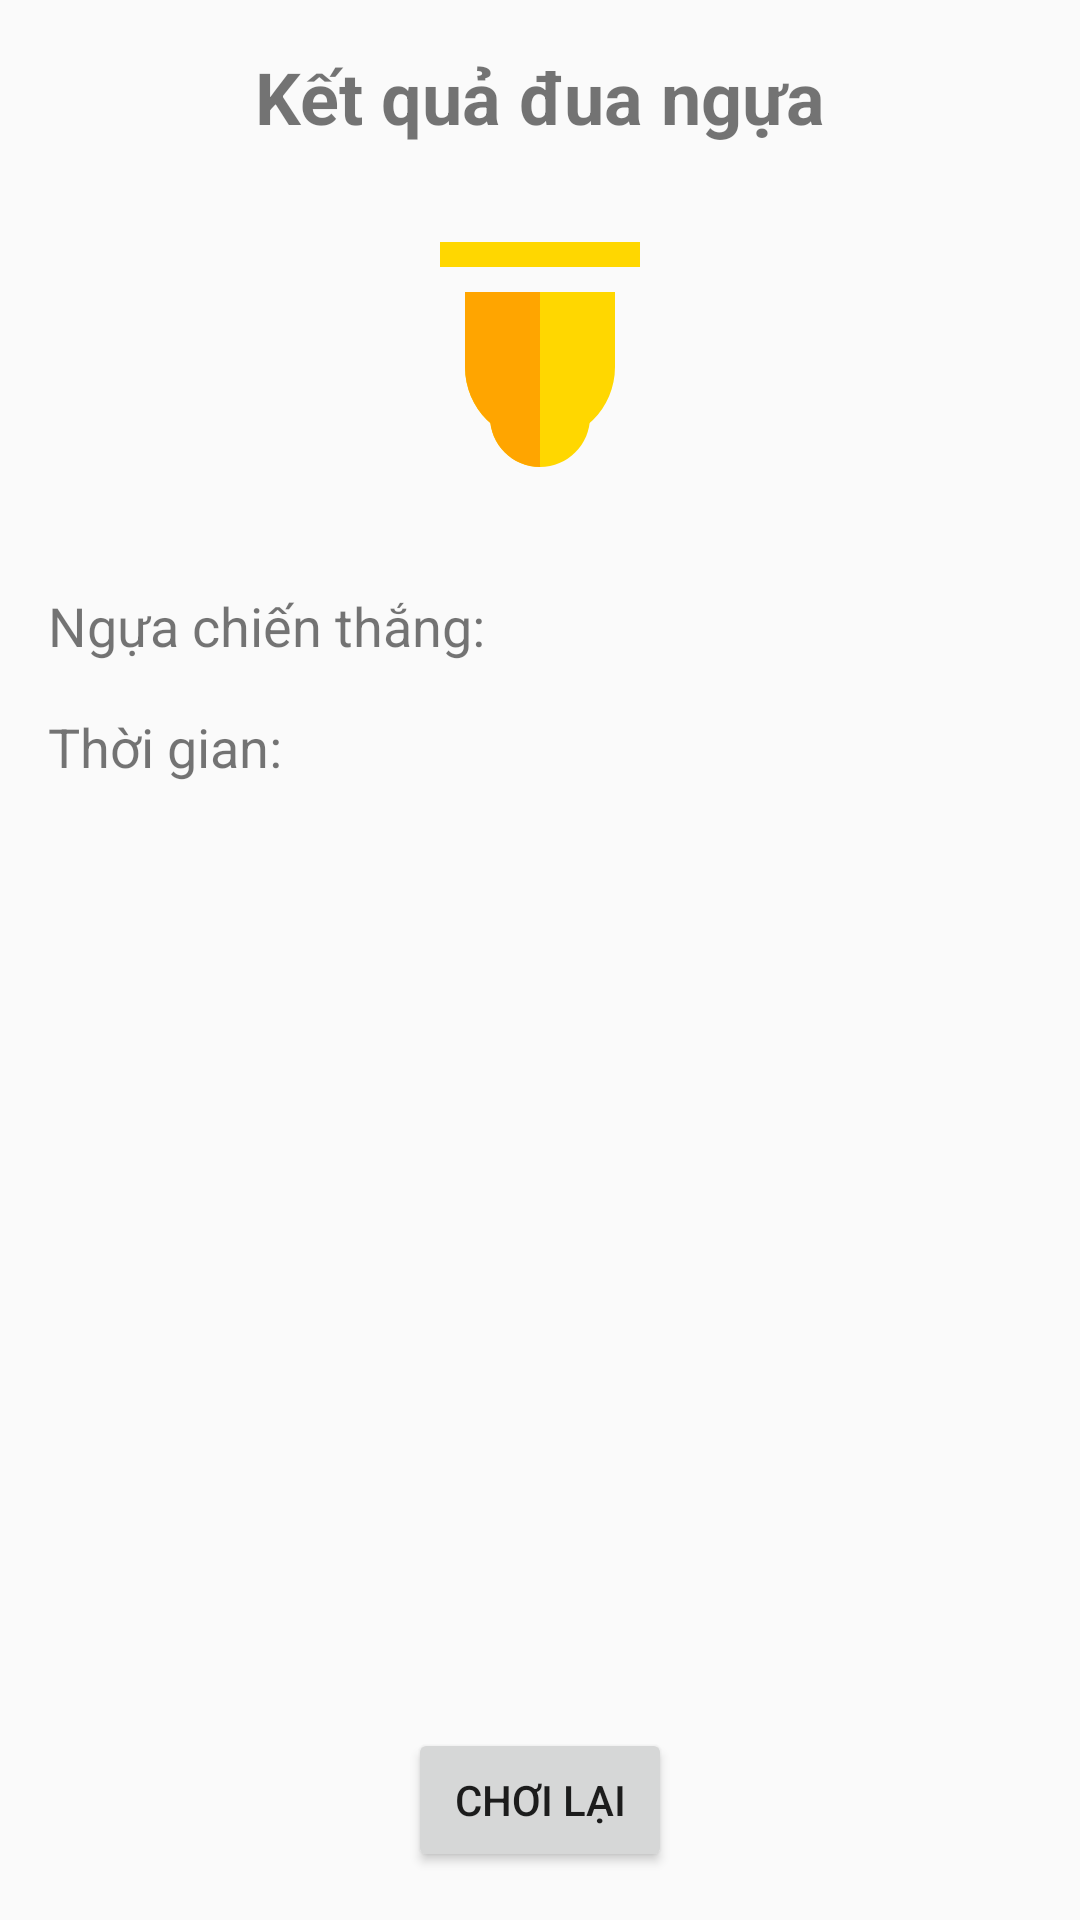

Reconstruct the res/layout file that produces this screen, plus the resources it refers to.
<!-- AndroidManifest.xml: application theme Theme.PRM392_MiniProject -->
<!-- res/layout/activity_race_result.xml -->
<?xml version="1.0" encoding="utf-8"?>
<androidx.constraintlayout.widget.ConstraintLayout
    xmlns:android="http://schemas.android.com/apk/res/android"
    xmlns:app="http://schemas.android.com/apk/res-auto"
    xmlns:tools="http://schemas.android.com/tools"
    android:layout_width="match_parent"
    android:layout_height="match_parent"
    android:padding="16dp">

    <TextView
        android:id="@+id/tvTitle"
        android:layout_width="wrap_content"
        android:layout_height="wrap_content"
        android:text="@string/race_result_title"
        android:textSize="24sp"
        android:textStyle="bold"
        app:layout_constraintTop_toTopOf="parent"
        app:layout_constraintStart_toStartOf="parent"
        app:layout_constraintEnd_toEndOf="parent" />

    <ImageView
        android:id="@+id/ivTrophy"
        android:layout_width="100dp"
        android:layout_height="100dp"
        android:layout_marginTop="24dp"
        android:src="@drawable/ic_trophy"
        android:contentDescription="@string/trophy_description"
        app:layout_constraintTop_toBottomOf="@id/tvTitle"
        app:layout_constraintStart_toStartOf="parent"
        app:layout_constraintEnd_toEndOf="parent" />

    <TextView
        android:id="@+id/tvWinnerLabel"
        android:layout_width="wrap_content"
        android:layout_height="wrap_content"
        android:text="@string/winner_label"
        android:textSize="18sp"
        android:layout_marginTop="24dp"
        app:layout_constraintTop_toBottomOf="@id/ivTrophy"
        app:layout_constraintStart_toStartOf="parent" />

    <TextView
        android:id="@+id/tvWinnerName"
        android:layout_width="0dp"
        android:layout_height="wrap_content"
        android:textSize="18sp"
        android:textStyle="bold"
        android:layout_marginStart="8dp"
        app:layout_constraintTop_toTopOf="@id/tvWinnerLabel"
        app:layout_constraintStart_toEndOf="@id/tvWinnerLabel"
        app:layout_constraintEnd_toEndOf="parent"
        tools:text="Winner Horse Name" />

    <TextView
        android:id="@+id/tvTimeLabel"
        android:layout_width="wrap_content"
        android:layout_height="wrap_content"
        android:text="@string/time_label"
        android:textSize="18sp"
        android:layout_marginTop="16dp"
        app:layout_constraintTop_toBottomOf="@id/tvWinnerLabel"
        app:layout_constraintStart_toStartOf="parent" />

    <TextView
        android:id="@+id/tvTime"
        android:layout_width="wrap_content"
        android:layout_height="wrap_content"
        android:textSize="18sp"
        android:textStyle="bold"
        android:layout_marginStart="8dp"
        app:layout_constraintTop_toTopOf="@id/tvTimeLabel"
        app:layout_constraintStart_toEndOf="@id/tvTimeLabel"
        tools:text="00:00:00" />

    <androidx.recyclerview.widget.RecyclerView
        android:id="@+id/rvResults"
        android:layout_width="match_parent"
        android:layout_height="0dp"
        android:layout_marginTop="24dp"
        android:layout_marginBottom="16dp"
        app:layout_constraintTop_toBottomOf="@id/tvTimeLabel"
        app:layout_constraintBottom_toTopOf="@id/btnPlayAgain"
        app:layout_constraintStart_toStartOf="parent"
        app:layout_constraintEnd_toEndOf="parent" />

    <Button
        android:id="@+id/btnPlayAgain"
        android:layout_width="wrap_content"
        android:layout_height="wrap_content"
        android:text="@string/play_again"
        app:layout_constraintBottom_toBottomOf="parent"
        app:layout_constraintStart_toStartOf="parent"
        app:layout_constraintEnd_toEndOf="parent" />

</androidx.constraintlayout.widget.ConstraintLayout>
<!-- resources referenced by this layout -->
<resources>
  <!-- drawable ic_trophy (drawable) -->
  <vector xmlns:android="http://schemas.android.com/apk/res/android"
      android:width="24dp"
      android:height="24dp"
      android:viewportWidth="24"
      android:viewportHeight="24">
      <path
          android:fillColor="#FFD700"
          android:pathData="M20,2H4v2h16V2zM6,6v6c0,3.31 2.69,6 6,6s6,-2.69 6,-6V6H6z"/>
      <path
          android:fillColor="#FFD700"
          android:pathData="M12,20c-2.21,0 -4,-1.79 -4,-4h8c0,2.21 -1.79,4 -4,4z"/>
      <path
          android:fillColor="#FFA500"
          android:pathData="M6,6v6c0,3.31 2.69,6 6,6V6H6z"/>
      <path
          android:fillColor="#FFA500"
          android:pathData="M12,20c-2.21,0 -4,-1.79 -4,-4h4v4z"/>
  </vector>
  <string name="play_again">Chơi lại</string>
  <string name="race_result_title">Kết quả đua ngựa</string>
  <string name="time_label">Thời gian:</string>
  <string name="trophy_description">Cúp chiến thắng</string>
  <string name="winner_label">Ngựa chiến thắng:</string>
  <style name="Theme.PRM392_MiniProject" parent="Base.Theme.PRM392_MiniProject" />
  <style name="Base.Theme.PRM392_MiniProject" parent="Theme.AppCompat.Light.NoActionBar">
          
          
      </style>
</resources>
